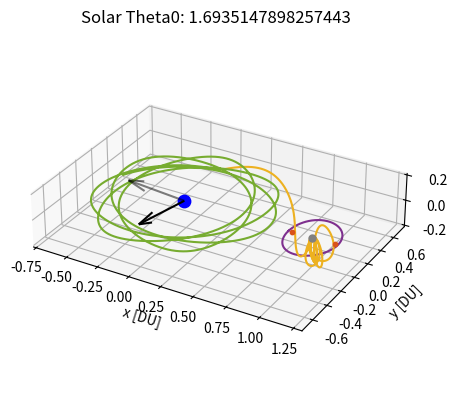

Here is the Python script that generated this plot:
# [redacted]
# AERO 599
# Bicircular Restricted 4 Body Problem
# Earth moon system with solar perturbation, varying starting sun true anomaly

import os
clear = lambda: os.system('clear')
clear()

import numpy as np
from scipy.integrate import solve_ivp
from scipy.optimize import fsolve
import matplotlib
import matplotlib.pyplot as plt
from functools import partial
# from mpl_toolkits.mplot3d import Axes3D

# Initialize variables
mu = 0.012150585609624  # Earth-Moon system mass ratio
omega_S = 1  # Sun's angular velocity (rev/TU)
mass_S = 1.988416e30 / (5.974e24 + 73.48e21) # Sun's mass ratio relative to the Earth-Moon system
dist_S = 149.6e6 / 384.4e3 # Distance of the sun in Earth-moon distances to EM Barycenter
tol = 1e-12 # Tolerancing for accuracy
Omega0 = 0 # RAAN of sun in EM system (align to vernal equinox)
theta0 = 13*np.pi/8 # true anomaly of sun at start
inc = 5.145 * (np.pi/180) # Inclination of moon's orbit (sun's ecliptic with respect to the moon)


# CR3BP Equations of Motion
def cr3bp_equations(t, state, mu):
    # Unpack the state vector
    x, y, z, vx, vy, vz = state
    
    # Distances to primary and secondary
    r1, r2 = r1_r2(x, y, z, mu)

    # Equations of motion
    ax = 2*vy + x - (1 - mu)*(x + mu)/r1**3 - mu*(x - (1 - mu))/r2**3
    ay = -2*vx + y - (1 - mu)*y/r1**3 - mu*y/r2**3
    az = -(1 - mu)*z/r1**3 - mu*z/r2**3
    
    return [vx, vy, vz, ax, ay, az]

# BCR4BP Equations of Motion
def bcr4bp_equations(t, state, mu, inc, Omega, theta0):
    # Unpack the state vector
    x, y, z, vx, vy, vz = state

    # Distances to primary and secondary
    r1, r2 = r1_r2(x, y, z, mu)

    # Accelerations from the Sun's gravity (transformed)
    a_Sx, a_Sy, a_Sz = sun_acceleration(x, y, z, t, inc, Omega, theta0)

    # Full equations of motion with Coriolis and Sun's effect
    ax = 2 * vy + x - (1 - mu) * (x + mu) / r1**3 - mu * (x - (1 - mu)) / r2**3 + a_Sx
    ay = -2 * vx + y - (1 - mu) * y / r1**3 - mu * y / r2**3 + a_Sy
    az = -(1 - mu) * z / r1**3 - mu * z / r2**3 + a_Sz

    return [vx, vy, vz, ax, ay, az]

# Sun's position as a function of time (circular motion)
def sun_position(t, inc, Omega0, theta0):
    # Sun's position in the equatorial plane (circular motion)
    r_Sx = dist_S * (np.cos((t+theta0) - Omega0) * np.cos(Omega0) - np.sin((t+theta0) - Omega0) * np.sin(Omega0) * np.cos(inc))
    r_Sy = dist_S * (np.cos((t+theta0) - Omega0) * np.sin(Omega0) + np.sin(- (t+theta0) - Omega0) * np.cos(Omega0) * np.cos(inc))
    r_Sz = dist_S * (np.sin((t+theta0) - Omega0) * np.sin(inc))
    # r_S= np.array([r_Sx_eq, r_Sy_eq, r_Sz_eq])
    # return r_S[0], r_S[1], r_S[2]
    return r_Sx, r_Sy, r_Sz

r_Sx0, r_Sy0, r_Sz0 = sun_position(0, inc, Omega0, theta0)

def sun_acceleration(x, y, z, t, inc, Omega, theta0):
    # Get Sun's transformed position
    r_Sx, r_Sy, r_Sz = sun_position(t, inc, Omega, theta0)
    
    # Relative distance to the Sun
    r_S = np.sqrt((x - r_Sx)**2 + (y - r_Sy)**2 + (z - r_Sz)**2)
    dist_S = np.sqrt(r_Sx**2 + r_Sy**2 + r_Sz**2)
    
    # Accelerations
    a_Sx = -mass_S * (x - r_Sx) / r_S**3 - (mass_S * r_Sx) / dist_S**3
    a_Sy = -mass_S * (y - r_Sy) / r_S**3 - (mass_S * r_Sy) / dist_S**3
    a_Sz = -mass_S * (z - r_Sz) / r_S**3 - (mass_S * r_Sz) / dist_S**3
    
    return a_Sx, a_Sy, a_Sz

# Distance from satellite to Earth and Moon
def r1_r2(x, y, z, mu):
    r1 = np.sqrt((x + mu)**2 + y**2 + z**2)  # Distance to Earth
    r2 = np.sqrt((x - (1 - mu))**2 + y**2 + z**2)  # Distance to Moon
    return r1, r2

# Moon centered position
def MCI(x, y, z, mu):
    # moves position from canonical in to moon centered kilometers, for J2 calculation
    xMCI = (x - (1-mu)) * 384400
    yMCI = y * 384400
    zMCI = z * 384400

    return [xMCI, yMCI, zMCI]

# Moon J2 perturbation
def J2(x, y, z, mu):
    # J2 for moon in the moon frame, read in canonical units
    J2val = 202.7e-6
    Rmoon = 1737.5 # km

    # convert from km/s to DU/TU^2
    DUtokm = 384.4e3 # kms in 1 DU
    TUtoS  = 375190.25852 # s in 1 3BP TU

    # position read in as canonical, needs to be in MCI for moon J2
    [xMCI, yMCI, zMCI] = MCI(x, y, z, mu)
    rmoonsc = np.sqrt(xMCI**2 + yMCI**2 + zMCI**2) # now also in km

    # appears to get up to e-13 for NRHO
    aJ2 = [- (3 * J2val * mu * Rmoon**2 / (2 * rmoonsc**5)) * (1 - 5 * (zMCI/rmoonsc)**2) * xMCI, - (3 * J2val * mu * Rmoon**2 / (2 * rmoonsc**5)) * (1 - 5 * (zMCI/rmoonsc)**2) * yMCI, - (3 * J2val * mu * Rmoon**2 / (2 * rmoonsc**5))* (3 - 5 * (zMCI/rmoonsc)**2) * zMCI]

    # convert from km/s^2 to DU/TU^2
    DUtokm = 384.4e3 # kms in 1 DU
    TUtoS  = 375190.25852 # s in 1 3BP TU

    aJ2_canonical = aJ2
    aJ2_canonical[0] = aJ2[0] / DUtokm * TUtoS**2
    aJ2_canonical[1] = aJ2[1] / DUtokm * TUtoS**2
    aJ2_canonical[2] = aJ2[2] / DUtokm * TUtoS**2

    return aJ2_canonical


    # moves position from canonical in to moon centered kilometers, for J2 calculation
    xMCI = (x - (1-mu)) * 384400
    yMCI = y * 384400
    zMCI = z * 384400

    return [xMCI, yMCI, zMCI]

# Effective potential U(x, y) - Use with jacobi constant
def U(x, y, mu):
    r1, r2 = r1_r2(x, y, mu)
    return 0.5 * (x**2 + y**2) + (1 - mu)/r1 + mu/r2

# Function to find the roots for L1, L2, L3 along the x-axis
def lagrange_x_eq(x, mu, point):
    r1 = abs(x + mu)
    r2 = abs(x - (1 - mu))
    if point == 'L1':
        return x - (1 - mu)/(x + mu)**2 + mu/(x - (1 - mu))**2
    elif point == 'L2':
        return x - (1 - mu)/(x + mu)**2 - mu/(x - (1 - mu))**2
    elif point == 'L3':
        return x + (1 - mu)/(x + mu)**2 + mu/(x - (1 - mu))**2

# Solving for L1, L2, L3 along the x-axis
L1_x = fsolve(lagrange_x_eq, 0.8, args=(mu, 'L1'))[0]
L2_x = fsolve(lagrange_x_eq, 1.2, args=(mu, 'L2'))[0]
L3_x = fsolve(lagrange_x_eq, - 1.2, args=(mu, 'L3'))[0]

# Coordinates for L4 and L5 (equilateral triangle points)
L4_x = 0.5 - mu
L4_y = np.sqrt(3) / 2
L5_x = 0.5 - mu
L5_y = -np.sqrt(3) / 2


# Initial Conditions
# RHS FRT
# x0, y0, z0 = -1.15, 0, 0  # Initial position
# vx0, vy0, vz0 = 0, -0.0086882909, 0      # Initial velocity

# state0 is 9:2 NRHO
state0 = [1.0213448959167291E+0,	-4.6715051049863432E-27,	-1.8162633785360355E-1,	-2.3333471915735886E-13,	-1.0177771593237860E-1,	-3.4990116102675334E-12] # 1.5021912429136250E+0 TU period
# state1 is 70000km DRO
state1 = [8.0591079311650515E-1,	2.1618091280991729E-23,	3.4136631163268282E-25,	-8.1806482539864240E-13,	5.1916995982435687E-1,	-5.7262098359472236E-25] # 3.2014543457713667E+0 TU period

time1 = 3.2014543457713667E+0 # TU


# moon distance in km
moondist = (1 - mu - state1[0]) * 384.4e3
# print(moondist): 69937.2 km

moondistSQ = ((1 - mu - state1[0]))**2
# print(moondistSQ)

# Time span for the propagation 
t_span1 = (0, time1)  # Start and end times
t_span2 = (0, 1*2*np.pi) #
# t_eval = np.linspace(0, 29.46, 1000)  # Times to evaluate the solution, use for ECI plotting


# Solve the IVP
sol0_3BPNRHO = solve_ivp(cr3bp_equations, t_span1, state0, args=(mu,), rtol=tol, atol=tol)
sol0_3BPDRO = solve_ivp(cr3bp_equations, t_span1, state1, args=(mu,), rtol=tol, atol=tol)
DROx = sol0_3BPDRO.y[0,:]
DROy = sol0_3BPDRO.y[1,:]
DROz = sol0_3BPDRO.y[2,:]
DROvx = sol0_3BPDRO.y[3,:]
DROvy = sol0_3BPDRO.y[4,:]
DROvz = sol0_3BPDRO.y[5,:]


# sol1_4BPNRHO = solve_ivp(bcr4bp_equations, t_span2, state0, args=(mu,inc,Omega0,theta0,), rtol=tol, atol=tol)
# sol1_4BPDRO = solve_ivp(bcr4bp_equations, t_span2, state1, args=(mu,inc,Omega0,theta0,), rtol=tol, atol=tol)

# Unused, not sure about validity of equations (control law)
def bcr4bp_solarsail_equations_againstZ(t, state, mu, inc, Omega, theta0):
    # Unpack the state vector
    x, y, z, vx, vy, vz = state

    # Distances to primary and secondary
    r1, r2 = r1_r2(x, y, z, mu)

        # Solar Position
    r_Sx0, r_Sy0, r_Sz0 = sun_position(t, inc, Omega0, theta0)
    sunDistance = np.sqrt(r_Sx0**2 + r_Sy0**2 + r_Sz0**2)

    cr = 1.2
    Psrp = 4.57e-6 # Pa
    Amratio = .1 # m^2/kg
    # Amratio = 4.8623877 # m^2/kg
    SF = 1 # assume always in sun (NRHO designed for this)

    aSRPx = - Psrp * cr * (Amratio) * SF * ((r_Sx0-x) / sunDistance)
    aSRPy = - Psrp * cr * (Amratio) * SF * ((r_Sy0-y) / sunDistance)
    aSRPz = - Psrp * cr * (Amratio) * SF * ((r_Sz0-z) / sunDistance)

    # All in m/s^2, require DU/TU^2
    DUtom = 384.4e6 # m in 1 DU
    TUtoS4 = 406074.761647 # s in 1 4BP TU
    aSRPx = aSRPx / DUtom * TUtoS4**2
    aSRPy = aSRPy / DUtom * TUtoS4**2
    aSRPz = aSRPz / DUtom * TUtoS4**2

    zforvelocity = (aSRPz * vz) > 0

    if zforvelocity:
        aSRPx = 0
        aSRPy = 0
        aSRPz = 0

    # Accelerations from the Sun's gravity (transformed)
    a_Sx, a_Sy, a_Sz = sun_acceleration(x, y, z, t, inc, Omega, theta0)

    # Full equations of motion with Coriolis and Sun's effect
    ax = 2 * vy + x - (1 - mu) * (x + mu) / r1**3 - mu * (x - (1 - mu)) / r2**3 + a_Sx + aSRPx
    ay = -2 * vx + y - (1 - mu) * y / r1**3 - mu * y / r2**3 + a_Sy + aSRPy
    az = -(1 - mu) * z / r1**3 - mu * z / r2**3 + a_Sz + aSRPz

    return [vx, vy, vz, ax, ay, az]


def bcr4bp_solarsail_equations_withXY(t, state, mu, inc, Omega, theta0):
    # Unpack the state vector
    x, y, z, vx, vy, vz = state

    # Distances to primary and secondary
    r1, r2 = r1_r2(x, y, z, mu)

        # Solar Position
    r_Sx0, r_Sy0, r_Sz0 = sun_position(t, inc, Omega0, theta0)
    sunDistance = np.sqrt(r_Sx0**2 + r_Sy0**2 + r_Sz0**2)

    cr = 1.2
    Psrp = 4.57e-6 # Pa
    Amratio = .1 # m^2/kg
    # Amratio = 4.8623877 # m^2/kg
    SF = 1 # assume always in sun (NRHO designed for this, DRO close enough)

    aSRPx = - Psrp * cr * (Amratio) * SF * ((r_Sx0-x) / sunDistance)
    aSRPy = - Psrp * cr * (Amratio) * SF * ((r_Sy0-y) / sunDistance)
    aSRPz = - Psrp * cr * (Amratio) * SF * ((r_Sz0-z) / sunDistance)

    # All in m/s^2, require DU/TU^2
    DUtom = 384.4e6 # m in 1 DU
    TUtoS4 = 406074.761647 # s in 1 4BP TU
    aSRPx = aSRPx / DUtom * TUtoS4**2
    aSRPy = aSRPy / DUtom * TUtoS4**2
    aSRPz = aSRPz / DUtom * TUtoS4**2

    if r2 < .0105:
        aSRPx = 0
        aSRPy = 0
        aSRPz = 0

    xagainstvelocity = (aSRPx * vx) < 0

    if xagainstvelocity:
        aSRPx = 0
        aSRPy = 0
        aSRPz = 0

    yagainstvelocity = (aSRPy * vy) < 0

    if yagainstvelocity:
        aSRPx = 0
        aSRPy = 0
        aSRPz = 0

    # Accelerations from the Sun's gravity (transformed)
    a_Sx, a_Sy, a_Sz = sun_acceleration(x, y, z, t, inc, Omega, theta0)

    # Full equations of motion with Coriolis and Sun's effect
    ax = 2 * vy + x - (1 - mu) * (x + mu) / r1**3 - mu * (x - (1 - mu)) / r2**3 + a_Sx + aSRPx
    ay = -2 * vx + y - (1 - mu) * y / r1**3 - mu * y / r2**3 + a_Sy + aSRPy
    az = -(1 - mu) * z / r1**3 - mu * z / r2**3 + a_Sz + aSRPz

    return [vx, vy, vz, ax, ay, az]


# Check function for DRO distance
from functools import wraps
from typing import List, Union, Optional, Callable


def event_listener():
    """
    Custom decorator to set direction and terminal values for event handling
    """

    def decorator(func):
        @wraps(func)
        def wrapper(*args, **kwargs):
            return func(*args, **kwargs)

        wrapper.direction = -1
        wrapper.terminal = True
        return wrapper

    return decorator

@event_listener()
def DRO_event(time: float, state: Union[List, np.ndarray], *opts):
    """
    Event listener for `solve_ivp` to quit integration when crossing DRO
    """

   # Compute current position of the spacecraft

    x = state[0]
    y = state[1]

    # Find point closest to in circleplot

    space = np.linspace(0,360)
    circleplotx = np.sqrt(.035) * np.sin(2*np.pi*space/100) + (1-.68*mu)
    circleploty = np.sqrt(.061) * np.cos(2*np.pi*space/100)
    distunder = 1

    for i in range(1,len(space)):

        distance = (x - circleplotx[i])**2 + (y - circleploty[i])**2
        # This can miss and go through if too low
        if distance < .001:
            # See if greater than that point
    
            distunder = (circleplotx[i]-x) + (circleploty[i]-y)

    # Cross from positive to negative
    # output = moondistSQ - distance
    output = distunder
    # print(output)

    return output


# Ensure the solver stops at the event
# event_DROintercept.terminal = True  
# event_DROintercept.direction = 0  # Detect both approaching and receding


# Hypothetical transfer maneuvers
# Starting with 3BP NRHO characteristics, looking for 3BP DRO characteristics

# Loop to check for the last time orbit crosses the xy plane inside of the DRO

# Am = .001, theta0 = 3.8288160465625496, deltav = 0.40493730289588753
# Am = .005, theta0 = 1.6812429435226592, deltav = 0.4313581060787977
# Am = .01, theta0 = 4.822835597112472, deltav = 0.4258592250225026
# Am = .05, theta0 = 3.742913122440954, deltav = 0.36926246709170213
# Am = .07, theta0 = 2.073942025221382, deltav = 0.41446372408631577
# Am = .1, theta0 = 1.6935147898257443, deltav = 0.3759867211358866
# Am = .5, theta0 = 0.1595340019401067, deltav = 0.4019372064876697
# Am = .75, theta0 = 2.049398332615212, deltav = 0.4099516793670503
# Am = 1, theta0 = 1.914408023281276, deltav = 0.3403664504612836
# Am = 2, theta0 = 5.154175447295781, deltav = 0.2920858816032296       (error)
# Am = 5, theta0 = 0.9817477042468091, deltav = 0.4262960566246122
# Am = 10, theta0 = 0.06135923151542565, deltav = 0.37346585304863633
# Am = 15, theta0 = 5.105088062083439, deltav = 0.39902776634298043
# Am = 20, theta0 = 5.301437602932808, deltav = 0.42094563555352793     (error)


# Change to desired angle
theta0 = 1.6935147898257443


tspant1 = (0,13) # for DRO x-y intersection, 21 for nominal
# solT0 = solve_ivp(bcr4bp_constantthrust_equations_antivelocity, tspant1, state1CT, args=(mu,inc,Omega0,theta0,thrust,), rtol=tol, atol=tol)
solT0 = solve_ivp(bcr4bp_solarsail_equations_againstZ, tspant1, state0, args=(mu,inc,Omega0,theta0,), rtol=tol, atol=tol)
x = solT0.y[0,:]
y = solT0.y[1,:]
z = solT0.y[2,:]
vx = solT0.y[3,:]
vy = solT0.y[4,:]

t = solT0.t

for i in range(1,len(solT0.y[0,:])):

    distance = (x[i] - (1 - mu))**2 + y[i]**2
    xyplanecross = (z[i-1] * z[i]) < 0

    # if distance < moondistSQ:
    # Only keeps the last place crossing
    if xyplanecross:
        tend = t[i]

# print(' tend:',tend)

tspant2 = (0,tend) # for 0 z position
solT1 = solve_ivp(bcr4bp_solarsail_equations_againstZ, tspant2, state0, args=(mu,inc,Omega0,theta0,), rtol=tol, atol=tol)
xend = solT1.y[0,-1] 
yend = solT1.y[1,-1]

vzend = solT1.y[5,-1] 
# print(vzend)

newstate1 = solT1.y[:,-1] + [0, 0, 0, 0, 0, -vzend]
tspant3 = (tend,tend + 20)  # Chance here to let trajectory try longer or shorter
deltav1 = np.sqrt(vzend**2)

# Now on XY plane, need to get out to DRO
# Solve with the event function
solT2 = solve_ivp(bcr4bp_solarsail_equations_withXY, tspant3, newstate1, args=(mu, inc, Omega0, theta0), rtol=tol, atol=tol, events = DRO_event)
# solT2 = solve_ivp(bcr4bp_equations, tspant3, newstate1, args=(mu, inc, Omega0, theta0), rtol=tol, atol=tol, events = DRO_event)
x = solT2.y[0,:]
xend = x[-1]
y = solT2.y[1,:]
yend = y[-1]
vx = solT2.y[3,:]
vxend = vx[-1]
vy = solT2.y[4,:]
vyend = vy[-1]
tend2 = solT2.t[-1]

print(' tend2:',tend2)

# Closest DRO point
r = []
for j in range(0,len(sol0_3BPDRO.y[0,:])):
    trajectorydistance = np.sqrt((xend - DROx[j])**2 + (yend - DROy[j])**2) # not using z distance
    # Implement velocity check as well
    # relativevelocity = np.sqrt((vxend - DROvx[j])**2 + (vyend - DROvy[j])**2)
    r.append((j, trajectorydistance))


cpa = min(r, key=lambda e: e[1])
j, cpavalue = cpa

deltav2 = np.sqrt( (DROvx[j] - vxend)**2 + (DROvy[j] - vyend)**2 )
deltav = deltav1 + deltav2
# print('  deltav1: ', deltav1, 'DU/TU')
# print('  deltav2: ', deltav2, 'DU/TU')
DUtokm = 384.4e3 # kms in 1 DU
TUtoS4 = 406074.761647 # s in 1 4BP TU
deltavS = deltav * DUtokm / TUtoS4
print('  deltavS: ', deltavS, 'km/s')



space = np.linspace(0,100)
circleplotx = np.sqrt(.035) * np.sin(2*np.pi*space/100) + (1-.68*mu)
circleploty = np.sqrt(.061) * np.cos(2*np.pi*space/100)

# MATLAB Default colors
# 1: [0, 0.4470, 0.7410]        Blue
# 2: [0.8500, 0.3250, 0.0980]   Red
# 3: [0.9290, 0.6940, 0.1250]   Yellow
# 4: [0.4940, 0.1840, 0.5560]   Purple
# 5: [0.4660, 0.6740, 0.1880]
# 6: [0.3010, 0.7450, 0.9330]
# 7: [0.6350, 0.0780, 0.1840]



r_Sx0, r_Sy0, r_Sz0 = sun_position(0, inc, Omega0, theta0)
r_Sx1, r_Sy1, r_Sz1 = sun_position(tend2, inc, Omega0, theta0)

sundist = np.sqrt(r_Sx0**2 + r_Sy0**2 + r_Sz0**2)


# Plot the trajectory
fig = plt.figure()
ax = fig.add_subplot(111, projection='3d')
# Plot Moon, Lagrange Points
ax.scatter(-mu, 0, 0, color='blue', label='Earth', s=80)  # Primary body (Earth)
ax.scatter(1 - mu, 0, 0, color='gray', label='Moon', s=25)  # Secondary body (Moon)
ax.scatter([L1_x], [0], [0], color=[0.8500, 0.3250, 0.0980], s=10, label='L Points')
ax.scatter([L2_x], [0], [0], color=[0.8500, 0.3250, 0.0980], s=10)

# Plot the trajectories
# ax.plot(sol0_3BPNRHO.y[0], sol0_3BPNRHO.y[1], sol0_3BPNRHO.y[2], color=[0, 0.4470, 0.7410], label='9:2 NRHO')
ax.plot(sol0_3BPDRO.y[0], sol0_3BPDRO.y[1], sol0_3BPDRO.y[2], color=[0.4940, 0.1840, 0.5560], label='70000km DRO')

# ax.plot(solT0.y[0], solT0.y[1], solT0.y[2], color=[0.9290, 0.6940, 0.1250], label='Solar Sail')
# ax.plot(solT01.y[0], solT01.y[1], solT01.y[2], color=[0.4660, 0.6740, 0.1880], label='Coast')
ax.plot(solT1.y[0], solT1.y[1], solT1.y[2], color=[0.9290, 0.6940, 0.1250])
ax.plot(solT2.y[0], solT2.y[1], solT2.y[2], color=[0.4660, 0.6740, 0.1880])
# ax.scatter([newstate1[0]], [newstate1[1]], [newstate1[2]], color=[0.8500, 0.3250, 0.0980], s=10, label='Maneuver')
# ax.plot(solT3.y[0], solT3.y[1], solT3.y[2], color=[0.8500, 0.3250, 0.0980], label='DRO Connect')
# ax.plot(solT4.y[0], solT4.y[1], solT4.y[2], color=[0.4660, 0.6740, 0.1880], label='Coast')

# ax.plot(circleplotx,circleploty)

# Solar Positions
ax.quiver(-mu,0,0, r_Sx0/sundist, r_Sy0/sundist, r_Sz0/sundist, length = .5, color=[0,0,0], alpha = 1, label='Initial Sun Vector')
ax.quiver(-mu,0,0, r_Sx1/sundist, r_Sy1/sundist, r_Sz1/sundist, length = .5, color=[0,0,0], alpha = .5, label='Final SUn Vector')


zticks = -.2, 0, .2
# Labels and plot settings
ax.set_xlabel('x [DU]')
ax.set_ylabel('y [DU]')
ax.set_zlabel('z [DU]')
ax.set_zticks(zticks)
ax.set_title(f'Solar Theta0: {theta0}')
ax.set_aspect('equal', adjustable='box')

# ax.legend()
# bbox_to_anchor=(100, 100)

# ax.legend.set_draggable(True)
plt.show()


